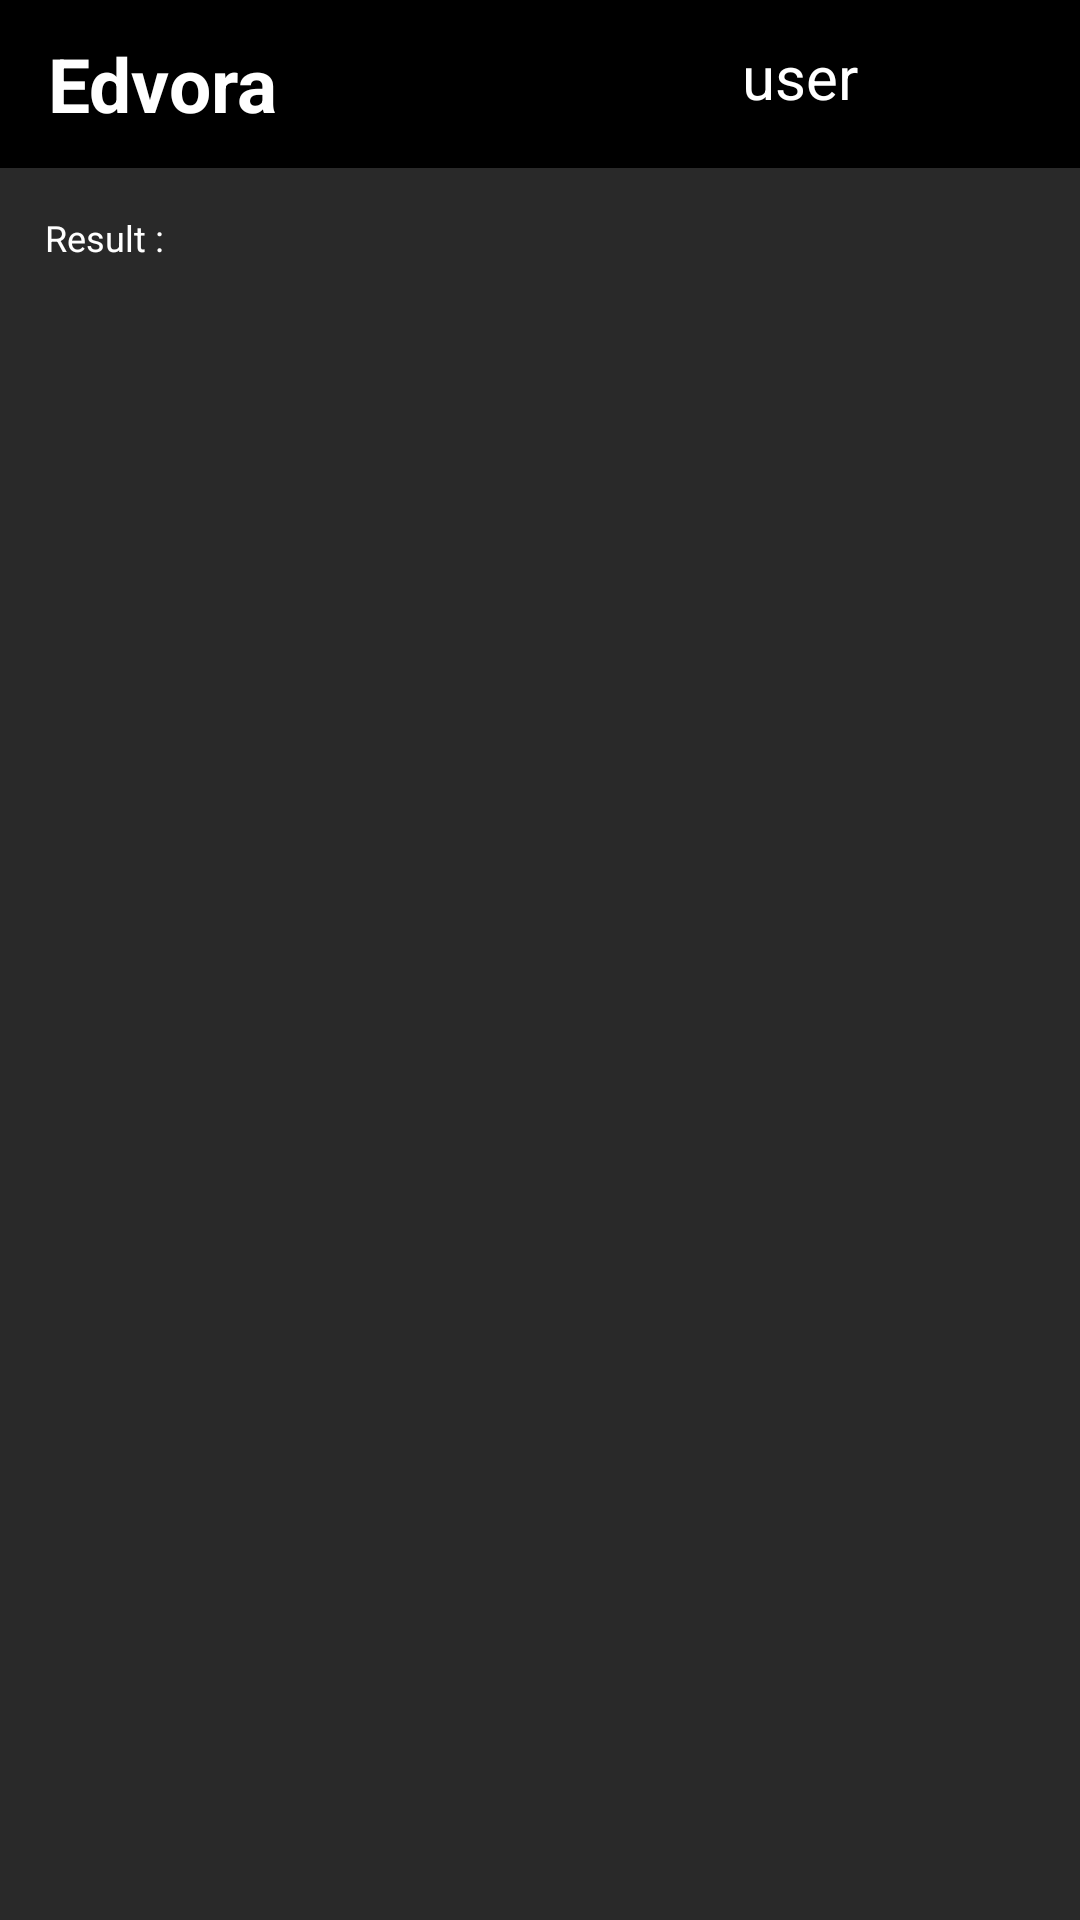

Write the Android layout XML for this screen, with the resource values it uses.
<!-- AndroidManifest.xml: activity theme Theme.AppCompat.Light.NoActionBar -->
<!-- res/layout/activity_main.xml -->
<?xml version="1.0" encoding="utf-8"?>
<RelativeLayout
    xmlns:android="http://schemas.android.com/apk/res/android"
    xmlns:app="http://schemas.android.com/apk/res-auto"
    xmlns:tools="http://schemas.android.com/tools"
    android:layout_width="match_parent"
    android:layout_height="match_parent"
    android:background="@color/app_background"
    tools:context=".MainActivity">

<include
    android:id="@+id/toolbar"
    layout="@layout/app_bar_layout" />

    <include
        android:layout_below="@+id/toolbar"
        layout="@layout/tabayout"
        android:layout_height="wrap_content"
        android:layout_width="wrap_content" />


</RelativeLayout>
<!-- res/layout/app_bar_layout.xml (included above) -->
<?xml version="1.0" encoding="utf-8"?>
<RelativeLayout
    xmlns:android="http://schemas.android.com/apk/res/android"
    xmlns:app="http://schemas.android.com/apk/res-auto"
    xmlns:tools="http://schemas.android.com/tools"
    android:layout_width="match_parent"
    android:layout_height="wrap_content"
    tools:context=".MainActivity">

    <androidx.appcompat.widget.Toolbar
        android:id="@+id/toolbar"
        android:layout_height="wrap_content"
        android:layout_width="match_parent"
        android:layout_toLeftOf="@+id/Username_text"
        android:background="@color/black">

         <TextView
                android:id="@+id/edvora_title"
                android:layout_width="wrap_content"
                android:layout_height="wrap_content"
                android:text="Edvora"
                android:layout_marginTop="5dp"
                android:textColor="@color/white"
                android:textStyle="bold"
                android:textSize="25sp"/>

    </androidx.appcompat.widget.Toolbar>


    <RelativeLayout
        android:layout_width="wrap_content"
        android:layout_height="wrap_content"
        android:paddingRight="20dp"
        android:gravity="center"
        android:layout_marginTop="12dp"
        android:layout_toLeftOf="@+id/user_image"
        >

        <TextView
            android:layout_width="wrap_content"
            android:layout_height="wrap_content"
            android:text="user"
            android:textColor="@color/white"
            android:textSize="20sp"/>
    </RelativeLayout>

    <RelativeLayout
        android:id="@+id/Username_text"
        android:layout_width="wrap_content"
        android:layout_height="56dp"
        android:gravity="center"
        android:background="@color/black"
        android:layout_toStartOf="@+id/user_image"
        android:layout_alignParentEnd="true">

    </RelativeLayout>

    <RelativeLayout
        android:id="@+id/user_image"
        android:layout_width="wrap_content"
        android:layout_height="wrap_content"
        android:padding="2dp"
        android:layout_alignParentRight="true">

        <ImageView
            android:layout_width="50dp"
            android:layout_height="50dp"
            android:src="@drawable/ic_user_place_holder"/>

    </RelativeLayout>



</RelativeLayout>
<!-- res/layout/tabayout.xml (included above) -->
<?xml version="1.0" encoding="utf-8"?>
<RelativeLayout
    android:id="@+id/tab_layout"
    xmlns:android="http://schemas.android.com/apk/res/android"
    xmlns:app="http://schemas.android.com/apk/res-auto"
    xmlns:tools="http://schemas.android.com/tools"
    android:layout_width="match_parent"
    android:layout_height="match_parent"
    tools:context=".MainActivity">

    <RelativeLayout
        android:id="@+id/text1"
        android:padding="5dp"
        android:layout_width="wrap_content"
        android:background="@color/app_background"
        android:layout_height="50dp">

        <TextView
            android:id="@+id/tex1"
            android:layout_width="wrap_content"
            android:layout_height="wrap_content"
            android:text="Result : "
            android:paddingLeft="10dp"
            android:gravity="center"
            android:layout_marginTop="10dp"
            android:textColor="@color/white"
            android:textSize="12sp"/>
    </RelativeLayout>

    <com.google.android.material.appbar.AppBarLayout
        android:layout_toRightOf="@+id/text1"
        android:layout_width="match_parent"
        android:layout_height="wrap_content"
        android:background="@color/app_background"
        android:layout_toLeftOf="@+id/text2"
        android:id="@+id/appBarLayout">


        <com.google.android.material.tabs.TabLayout
            android:id="@+id/tabs"
            android:layout_width="match_parent"
            android:layout_height="wrap_content"
            app:tabTextAppearance="@style/CustomTabStyle"
            app:tabBackground="@color/app_background"
            app:tabGravity="fill"
            app:tabInlineLabel="true"
            app:tabMode="fixed"
            app:tabIndicatorColor="@android:color/white"
            app:tabTextColor="@color/white"/>


    </com.google.android.material.appbar.AppBarLayout>

    <RelativeLayout
        android:id="@+id/text2"
        android:padding="5dp"
        android:layout_alignParentEnd="true"
        android:background="@color/app_background"
        android:layout_width="wrap_content"
        android:layout_height="wrap_content">

        <ImageView
            android:layout_width="40dp"
            android:layout_height="40dp"
            android:padding="2dp"
            android:src="@drawable/ic_baseline_filter_list_24"
            android:gravity="center" />
    </RelativeLayout>

    <androidx.viewpager.widget.ViewPager
        android:layout_below="@id/appBarLayout"
        android:layout_width="match_parent"
        android:id="@+id/viewPager"
        android:background="@color/app_background"
        android:layout_height="match_parent"/>

</RelativeLayout>
<!-- resources referenced by this layout -->
<resources>
  <color name="app_background">#292929</color>
  <color name="black">#FF000000</color>
  <color name="white">#FFFFFFFF</color>
  <style name="CustomTabStyle" parent="TextAppearance.Design.Tab">
          <item name="android:textSize">10sp</item>
          <item name="textAllCaps">false</item>
          <item name="android:textAllCaps">false</item>
      </style>
</resources>
